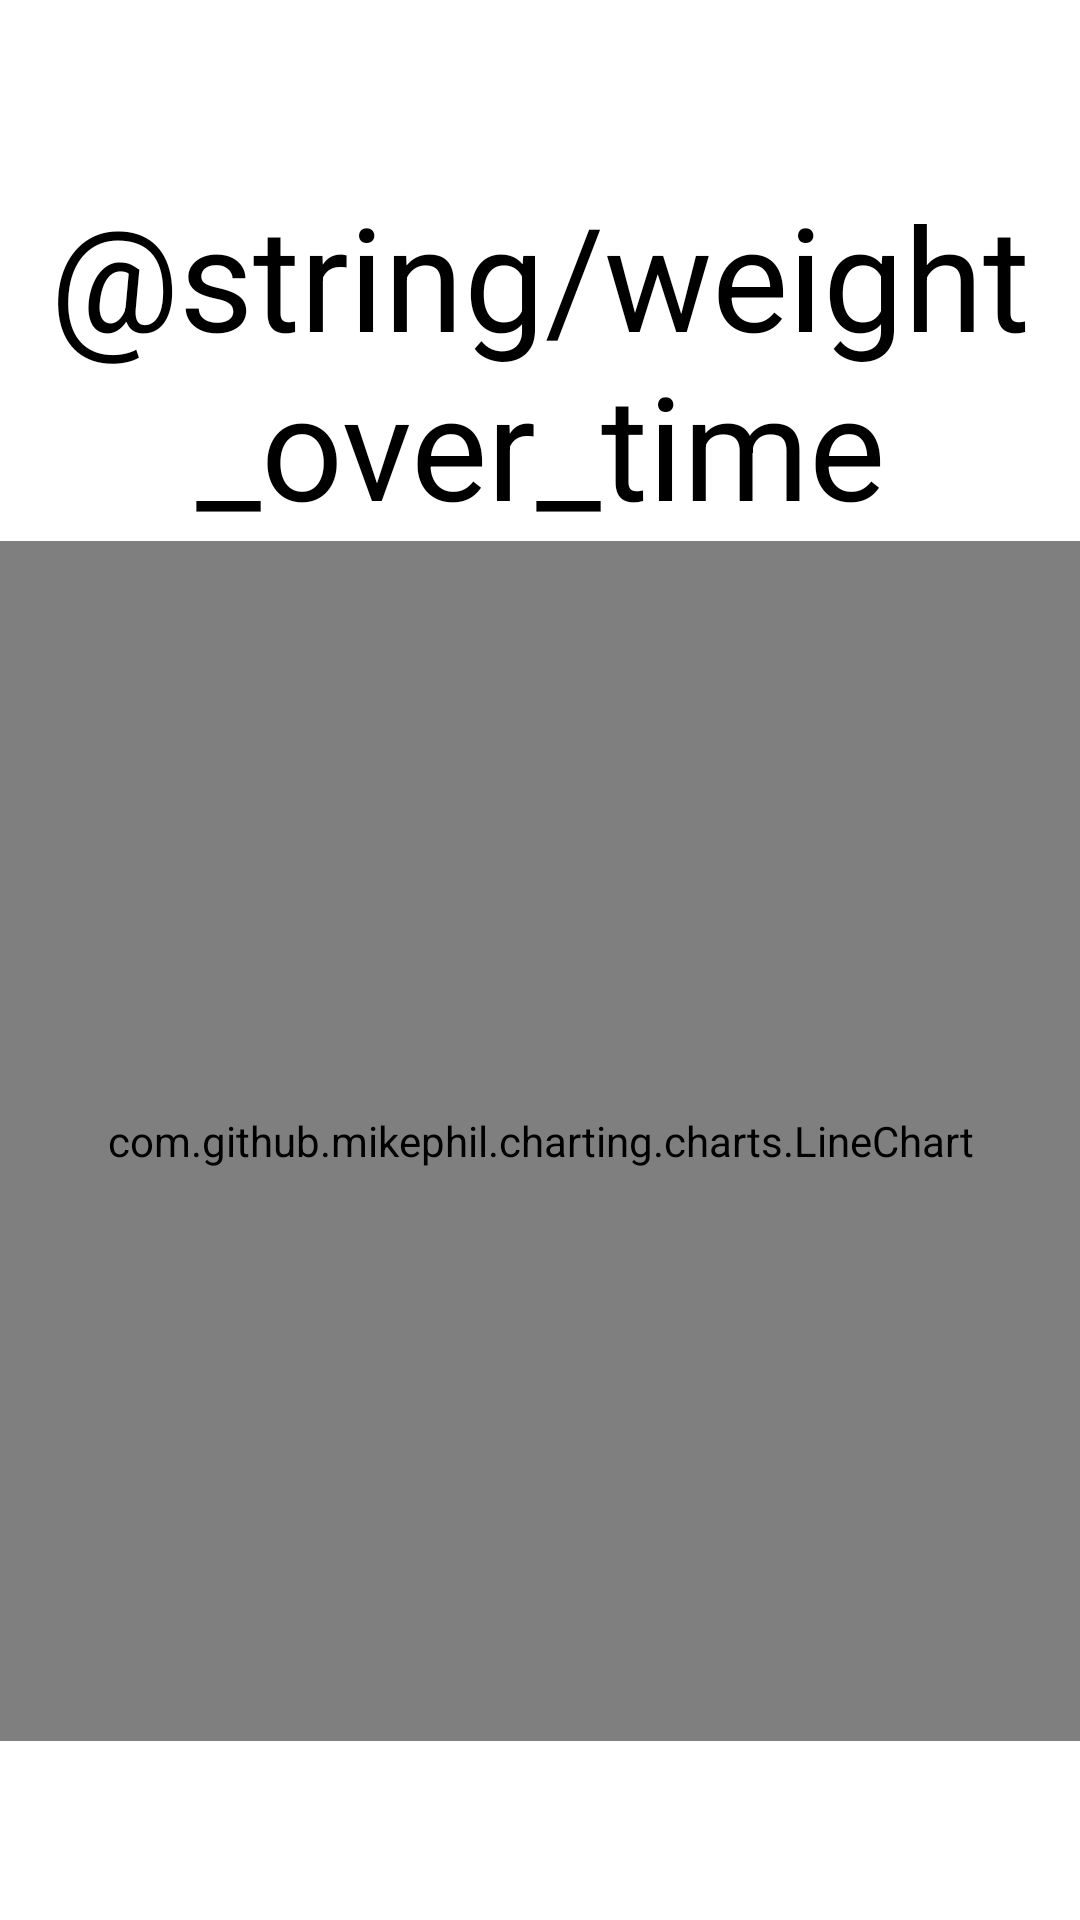

Write the Android layout XML for this screen, with the resource values it uses.
<!-- AndroidManifest.xml: application theme Theme.ProjectTwoChristianClark -->
<!-- res/layout/graph_fragment.xml -->
<?xml version="1.0" encoding="utf-8"?>
<androidx.constraintlayout.widget.ConstraintLayout xmlns:android="http://schemas.android.com/apk/res/android"
    xmlns:tools="http://schemas.android.com/tools"
    android:layout_width="match_parent"
    android:layout_height="match_parent"
    xmlns:app="http://schemas.android.com/apk/res-auto">

    <LinearLayout
        android:layout_width="match_parent"
        android:layout_height="wrap_content"
        app:layout_constraintTop_toTopOf="parent"
        app:layout_constraintBottom_toBottomOf="parent"
        android:orientation="vertical">

        <TextView
            android:id="@+id/textView3"
            android:layout_width="match_parent"
            android:layout_height="wrap_content"
            android:textSize="48dp"
            android:gravity="center"
            android:textColor="@color/black"
            android:text="@string/weight_over_time" />


        <com.github.mikephil.charting.charts.LineChart
            android:id="@+id/weight_chart"
            android:layout_width="match_parent"
            android:layout_height="400dp" />
    </LinearLayout>

</androidx.constraintlayout.widget.ConstraintLayout>
<!-- resources referenced by this layout -->
<resources>
  <color name="black">#FF000000</color>
  <style name="Theme.ProjectTwoChristianClark" parent="Theme.MaterialComponents.DayNight.DarkActionBar">
          
          <item name="colorPrimary">@color/purple_500</item>
          <item name="colorPrimaryVariant">@color/purple_700</item>
          <item name="colorOnPrimary">@color/white</item>
          
          <item name="colorSecondary">@color/teal_200</item>
          <item name="colorSecondaryVariant">@color/teal_700</item>
          <item name="colorOnSecondary">@color/black</item>
          
          <item name="android:statusBarColor">?attr/colorPrimaryVariant</item>
          
      </style>
  <color name="purple_500">#FF6200EE</color>
  <color name="purple_700">#FF3700B3</color>
  <color name="white">#FFFFFFFF</color>
  <color name="teal_200">#FF03DAC5</color>
  <color name="teal_700">#FF018786</color>
</resources>
